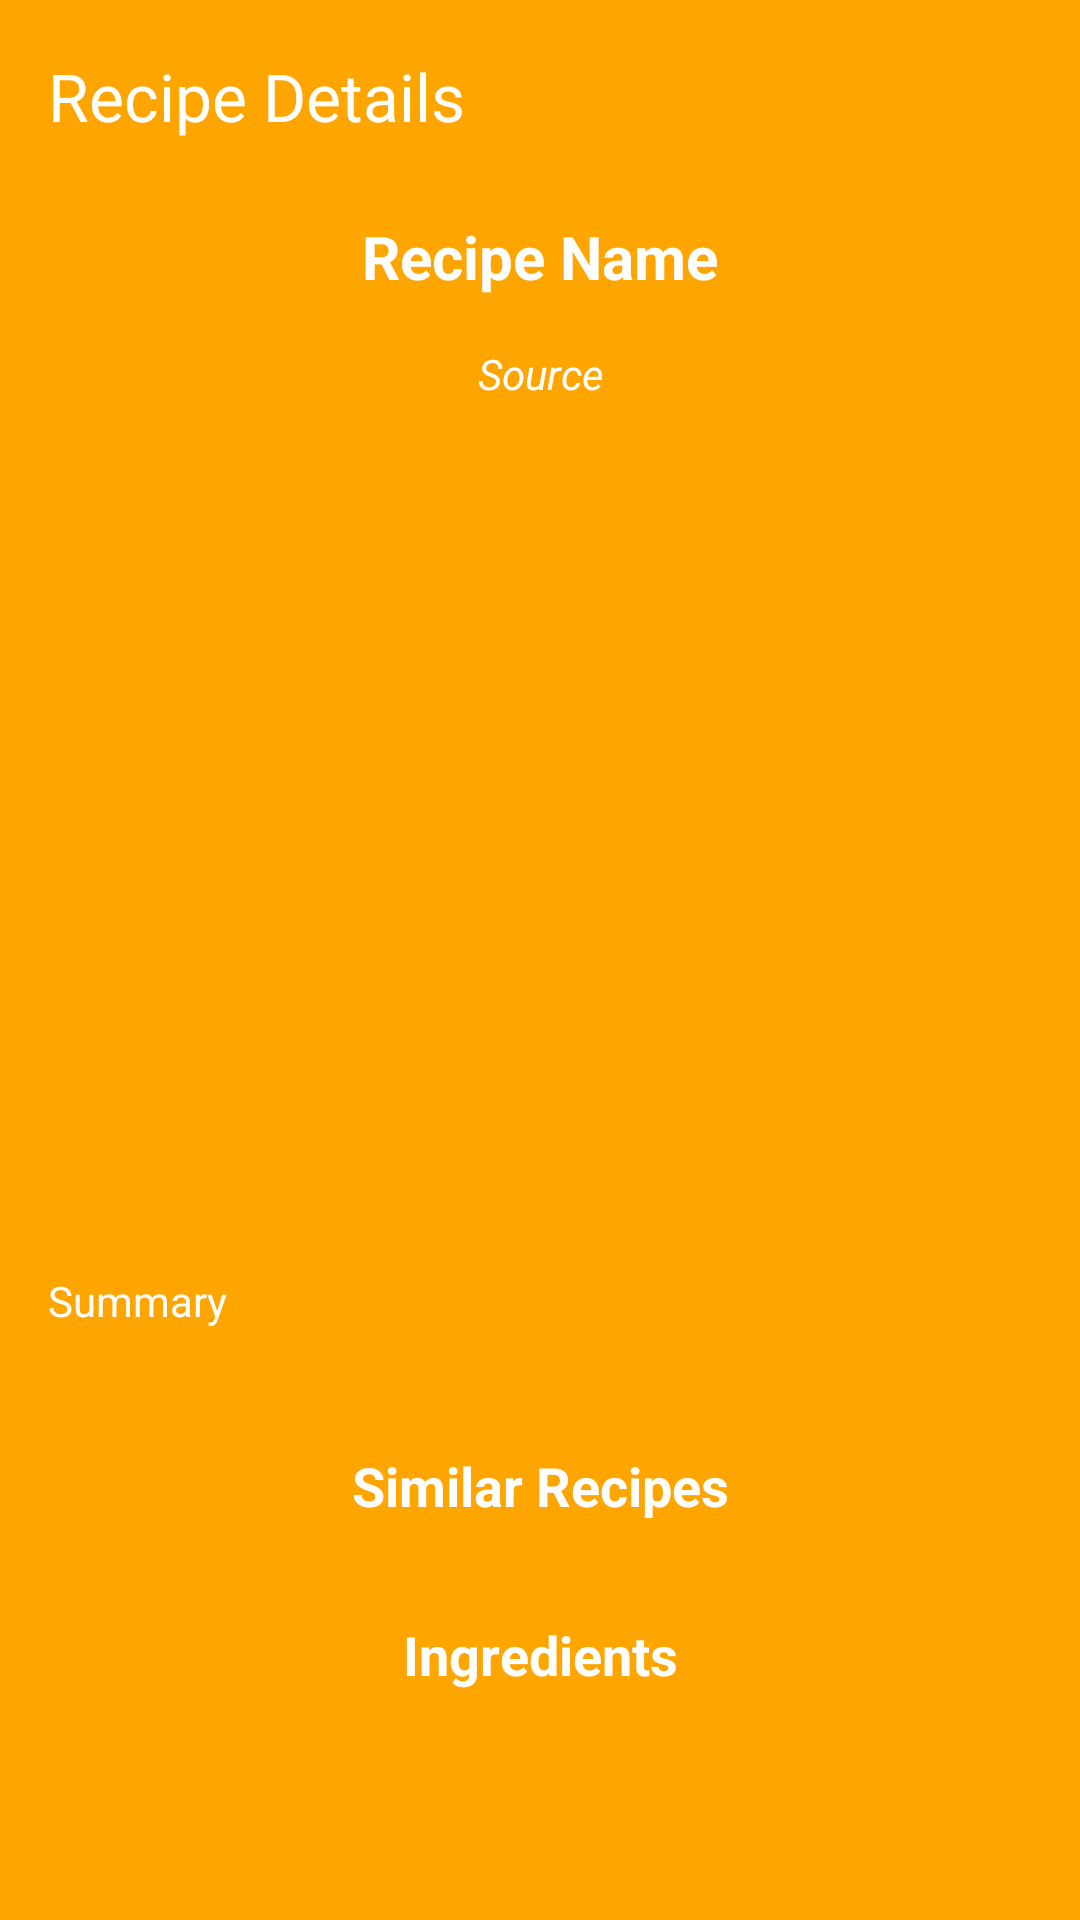

Produce the Android XML layout that renders to this screen, including the resource entries it uses.
<!-- AndroidManifest.xml: application theme Theme.RecipeApp -->
<!-- res/layout/activity_recipe_details.xml -->
<?xml version="1.0" encoding="utf-8"?>
<LinearLayout
    xmlns:android="http://schemas.android.com/apk/res/android"
    xmlns:app="http://schemas.android.com/apk/res-auto"
    xmlns:tools="http://schemas.android.com/tools"
    android:id="@+id/main"
    android:layout_width="match_parent"
    android:layout_height="match_parent"
    android:background="@color/orange"
    android:orientation="vertical"
    tools:context=".RecipeDetailsActivity">


    <androidx.appcompat.widget.Toolbar
        android:id="@+id/myToolBar"
        android:layout_width="match_parent"
        android:layout_height="?attr/actionBarSize"
        app:title="Recipe Details"
        app:titleTextColor="@color/white" />

    <ScrollView
        android:layout_width="match_parent"
        android:layout_height="match_parent">

        <LinearLayout
            android:layout_width="match_parent"
            android:layout_height="wrap_content"
            android:gravity="center"
            android:orientation="vertical">

            <TextView
                android:id="@+id/tvMealName"
                android:layout_width="match_parent"
                android:layout_height="wrap_content"
                android:gravity="center"
                android:padding="8dp"
                android:text="@string/recipe_name"
                android:textColor="@color/white"
                android:textSize="20sp"
                android:textStyle="bold" />


            <TextView
                android:id="@+id/tvMealSource"
                android:layout_width="match_parent"
                android:layout_height="wrap_content"
                android:gravity="center"

                android:padding="8dp"
                android:text="@string/source"
                android:textColor="@color/white"
                android:textSize="14sp"
                android:textStyle="italic" />

            <ImageView
                android:id="@+id/imgMeal"
                android:layout_width="match_parent"
                android:layout_height="250dp"
                android:layout_margin="8dp"
                android:scaleType="centerCrop" />

            <TextView
                android:id="@+id/tvMealSummary"
                android:layout_width="match_parent"
                android:layout_height="wrap_content"
                android:layout_margin="8dp"
                android:maxLines="5"
                android:padding="8dp"
                android:text="@string/summary"
                android:textColor="@color/white"
                android:textSize="14sp"
                android:textStyle="normal" />

            <androidx.recyclerview.widget.RecyclerView
                android:id="@+id/recyclerMealInstructions"
                android:layout_width="match_parent"
                android:layout_height="wrap_content"
                android:layout_margin="8dp" />


            <TextView
                android:layout_width="match_parent"
                android:layout_height="wrap_content"
                android:gravity="center"
                android:padding="8dp"
                android:text="@string/similar_recipes"
                android:textColor="@color/white"
                android:textSize="18sp"
                android:textStyle="bold" />


            <androidx.recyclerview.widget.RecyclerView
                android:id="@+id/recyclerMealSimilar"
                android:layout_width="match_parent"
                android:layout_height="wrap_content"
                android:layout_margin="8dp" />

            <TextView
                android:id="@+id/tvIngredients"
                android:layout_width="match_parent"
                android:layout_height="wrap_content"
                android:gravity="center"
                android:padding="8dp"
                android:text="Ingredients"
                android:textColor="@color/white"
                android:textSize="18sp"
                android:textStyle="bold" />

            <androidx.recyclerview.widget.RecyclerView
                android:id="@+id/recyclerMealIngredients"
                android:layout_width="wrap_content"
                android:layout_height="wrap_content"
                android:layout_margin="8dp" />


        </LinearLayout>

    </ScrollView>

</LinearLayout>
<!-- resources referenced by this layout -->
<resources>
  <color name="orange">#FFA500</color>
  <color name="white">#FFFFFFFF</color>
  <string name="recipe_name">Recipe Name</string>
  <string name="similar_recipes">Similar Recipes</string>
  <string name="source">Source</string>
  <string name="summary">Summary</string>
  <style name="Theme.RecipeApp" parent="Base.Theme.RecipeApp" />
  <style name="Base.Theme.RecipeApp" parent="Theme.Material3.DayNight.NoActionBar">
          
          
  
  
          <item name="editTextColor">@color/white</item>
          <item name="android:textColorHint">@color/white</item>
  
      </style>
</resources>
